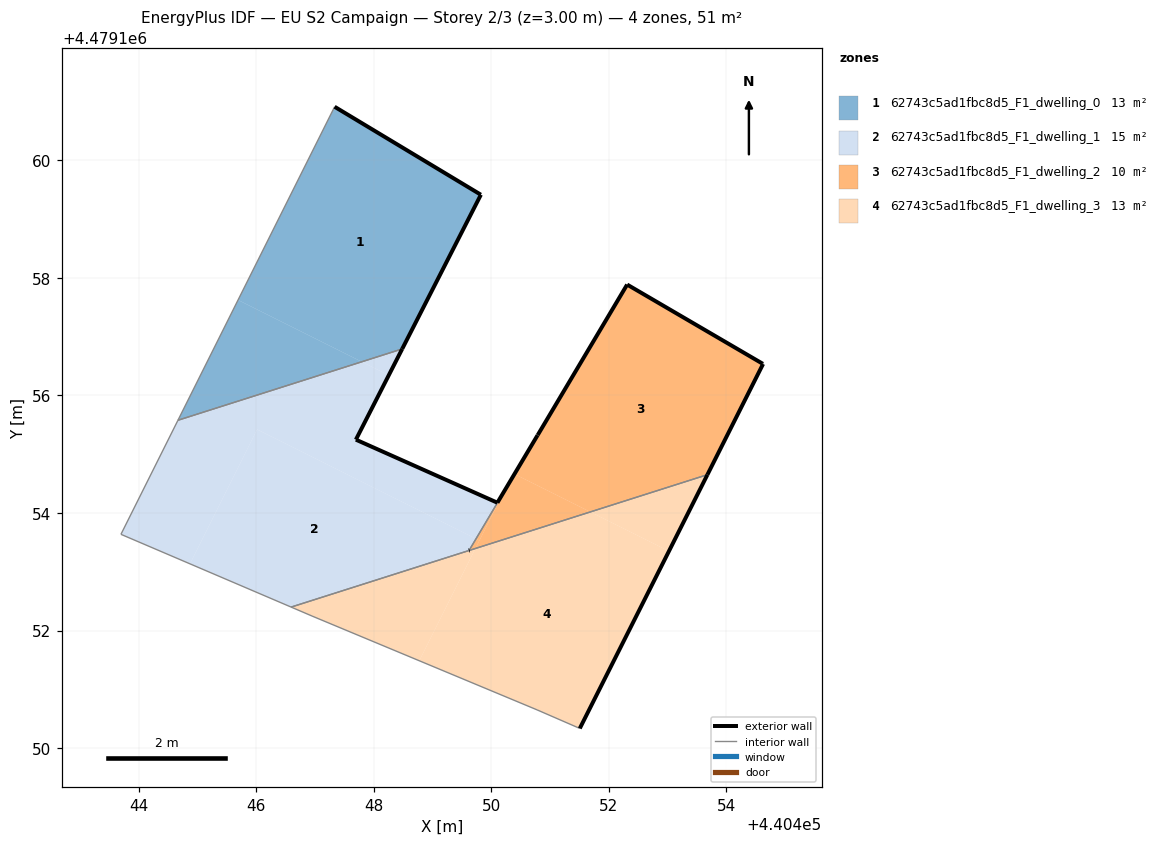
=== STOREY PLAN SPEC (per zone: floor XY polygon, exterior-wall plan segments, windows/doors) ===
zone 1: 62743c5ad1fbc8d5_F1_dwelling_0  (12.8 m²)
  floor: (440448.49, 4479156.79) (440449.83, 4479159.42) (440447.34, 4479160.91) (440445.69, 4479157.62) (440447.80, 4479156.57)
  floor: (440447.80, 4479156.57) (440445.69, 4479157.62) (440444.67, 4479155.58)
  exterior wall: (440449.83, 4479159.42) – (440448.49, 4479156.79)  [2.9 m]
  exterior wall: (440447.34, 4479160.91) – (440449.83, 4479159.42)  [2.9 m]
  interior walls: 2
zone 2: 62743c5ad1fbc8d5_F1_dwelling_1  (15.4 m²)
  floor: (440449.62, 4479153.36) (440449.74, 4479153.56) (440446.02, 4479155.42) (440444.88, 4479153.13) (440446.60, 4479152.40)
  floor: (440449.74, 4479153.56) (440450.19, 4479154.32) (440450.20, 4479154.33) (440450.11, 4479154.17) (440447.70, 4479155.25) (440448.26, 4479156.34) (440447.80, 4479156.57) (440444.67, 4479155.58) (440443.70, 4479153.64) (440444.88, 4479153.13) (440446.02, 4479155.42)
  floor: (440448.26, 4479156.34) (440448.49, 4479156.79) (440447.80, 4479156.57)
  exterior wall: (440448.49, 4479156.79) – (440447.70, 4479155.25)  [1.7 m]
  exterior wall: (440447.70, 4479155.25) – (440450.11, 4479154.17)  [2.6 m]
  exterior wall: (440450.11, 4479154.17) – (440450.79, 4479155.32)  [1.3 m]
  interior walls: 5
zone 3: 62743c5ad1fbc8d5_F1_dwelling_2  (10.2 m²)
  floor: (440453.68, 4479154.65) (440453.71, 4479154.71) (440454.62, 4479156.54) (440452.31, 4479157.89) (440450.40, 4479154.66) (440451.69, 4479154.02)
  floor: (440449.80, 4479153.53) (440450.17, 4479154.27) (440449.75, 4479153.56)
  floor: (440449.73, 4479153.40) (440449.80, 4479153.53) (440449.75, 4479153.56) (440449.63, 4479153.36)
  floor: (440451.69, 4479154.02) (440450.40, 4479154.66) (440450.17, 4479154.27) (440449.73, 4479153.40) (440449.63, 4479153.36)
  exterior wall: (440454.63, 4479156.54) – (440454.62, 4479156.54)  [0.0 m]
  exterior wall: (440454.63, 4479156.54) – (440453.68, 4479154.65)  [2.1 m]
  exterior wall: (440449.62, 4479153.36) – (440449.63, 4479153.36)  [0.0 m]
  exterior wall: (440450.79, 4479155.33) – (440450.79, 4479155.32)  [0.0 m]
  exterior wall: (440450.79, 4479155.33) – (440452.31, 4479157.89)  [3.0 m]
  exterior wall: (440452.31, 4479157.89) – (440454.62, 4479156.54)  [2.7 m]
  interior walls: 2
zone 4: 62743c5ad1fbc8d5_F1_dwelling_3  (12.8 m²)
  floor: (440451.51, 4479150.33) (440453.03, 4479153.35) (440451.69, 4479154.02) (440449.73, 4479153.40) (440448.78, 4479151.49) (440450.78, 4479150.65)
  floor: (440453.03, 4479153.35) (440453.68, 4479154.65) (440451.69, 4479154.02)
  floor: (440448.78, 4479151.49) (440449.73, 4479153.40) (440446.60, 4479152.40) (440446.95, 4479152.25)
  exterior wall: (440453.68, 4479154.65) – (440451.51, 4479150.33)  [4.8 m]
  exterior wall: (440449.62, 4479153.36) – (440449.63, 4479153.36)  [0.0 m]
  interior walls: 5

=== DERIVED (storey summary) ===
Building: EU S2 Campaign
Storey: 2 of 3  (floor level z = 3.00 m)
Storey gross floor area: 51.3 m²
Zones on this storey: 4
  - 62743c5ad1fbc8d5_F1_dwelling_0: floor 12.8 m²; exterior wall 5.9 m (17.6 m²); WWR 0.0%
  - 62743c5ad1fbc8d5_F1_dwelling_1: floor 15.4 m²; exterior wall 5.7 m (17.1 m²); WWR 0.0%
  - 62743c5ad1fbc8d5_F1_dwelling_2: floor 10.2 m²; exterior wall 7.8 m (23.3 m²); WWR 0.0%
  - 62743c5ad1fbc8d5_F1_dwelling_3: floor 12.8 m²; exterior wall 4.8 m (14.5 m²); WWR 0.0%
Zone adjacency (shared interzone walls):
  - 62743c5ad1fbc8d5_F1_dwelling_0 ↔ 62743c5ad1fbc8d5_F1_dwelling_1
  - 62743c5ad1fbc8d5_F1_dwelling_1 ↔ 62743c5ad1fbc8d5_F1_dwelling_2
  - 62743c5ad1fbc8d5_F1_dwelling_1 ↔ 62743c5ad1fbc8d5_F1_dwelling_3
  - 62743c5ad1fbc8d5_F1_dwelling_2 ↔ 62743c5ad1fbc8d5_F1_dwelling_3